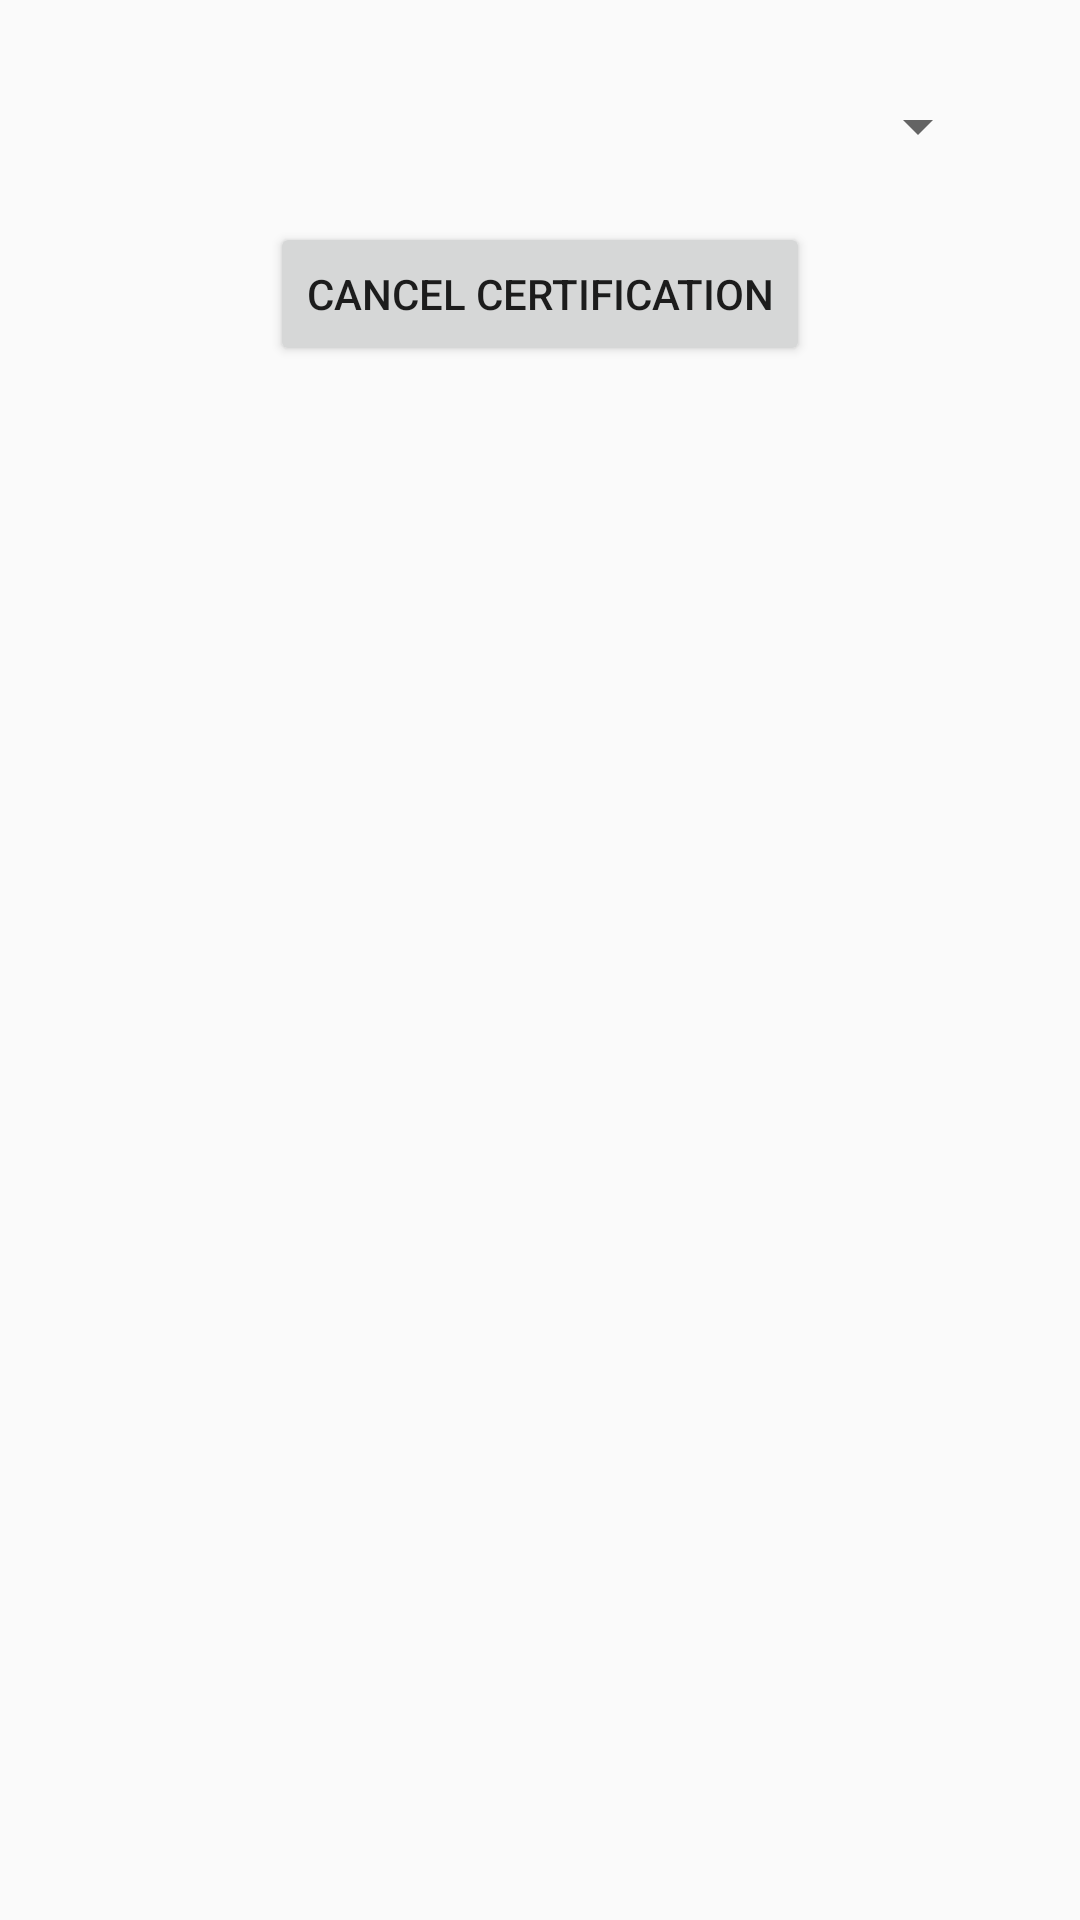

Produce the Android XML layout that renders to this screen, including the resource entries it uses.
<!-- AndroidManifest.xml: application theme AppTheme -->
<!-- res/layout/activity_cancel_request.xml -->
<?xml version="1.0" encoding="utf-8"?>
<RelativeLayout xmlns:android="http://schemas.android.com/apk/res/android"
    xmlns:app="http://schemas.android.com/apk/res-auto"
    xmlns:tools="http://schemas.android.com/tools"
    android:layout_width="match_parent"
    android:layout_height="match_parent"
    tools:context=".CancelRequest">

    <Spinner
        android:id="@+id/dropdownReason"
        android:layout_width="300dp"
        android:layout_height="wrap_content"
        android:padding="10dp"
        android:layout_marginTop="30dp"
        android:layout_centerHorizontal="true"/>
    <EditText
        android:id="@+id/FreeText"
        android:layout_width="400dp"
        android:layout_height="wrap_content"
        android:layout_below="@+id/dropdownReason"
        android:layout_marginTop="20dp"
        android:visibility="gone"
        />

    <Button
        android:id="@+id/cancelCerti"
        android:layout_width="wrap_content"
        android:layout_height="wrap_content"
        android:layout_below="@+id/FreeText"
        android:layout_centerHorizontal="true"
        android:layout_marginTop="20dp"
        android:text="Cancel Certification"/>

</RelativeLayout>
<!-- resources referenced by this layout -->
<resources>
  <style name="AppTheme" parent="Theme.AppCompat.Light.DarkActionBar">
          
          <item name="colorPrimary">@color/colorPrimary</item>
          <item name="colorPrimaryDark">@color/colorPrimaryDark</item>
          <item name="colorAccent">@color/colorAccent</item>
      </style>
  <color name="colorPrimary">#5770f3</color>
  <color name="colorPrimaryDark">#5770f3</color>
  <color name="colorAccent">#D81B60</color>
</resources>
